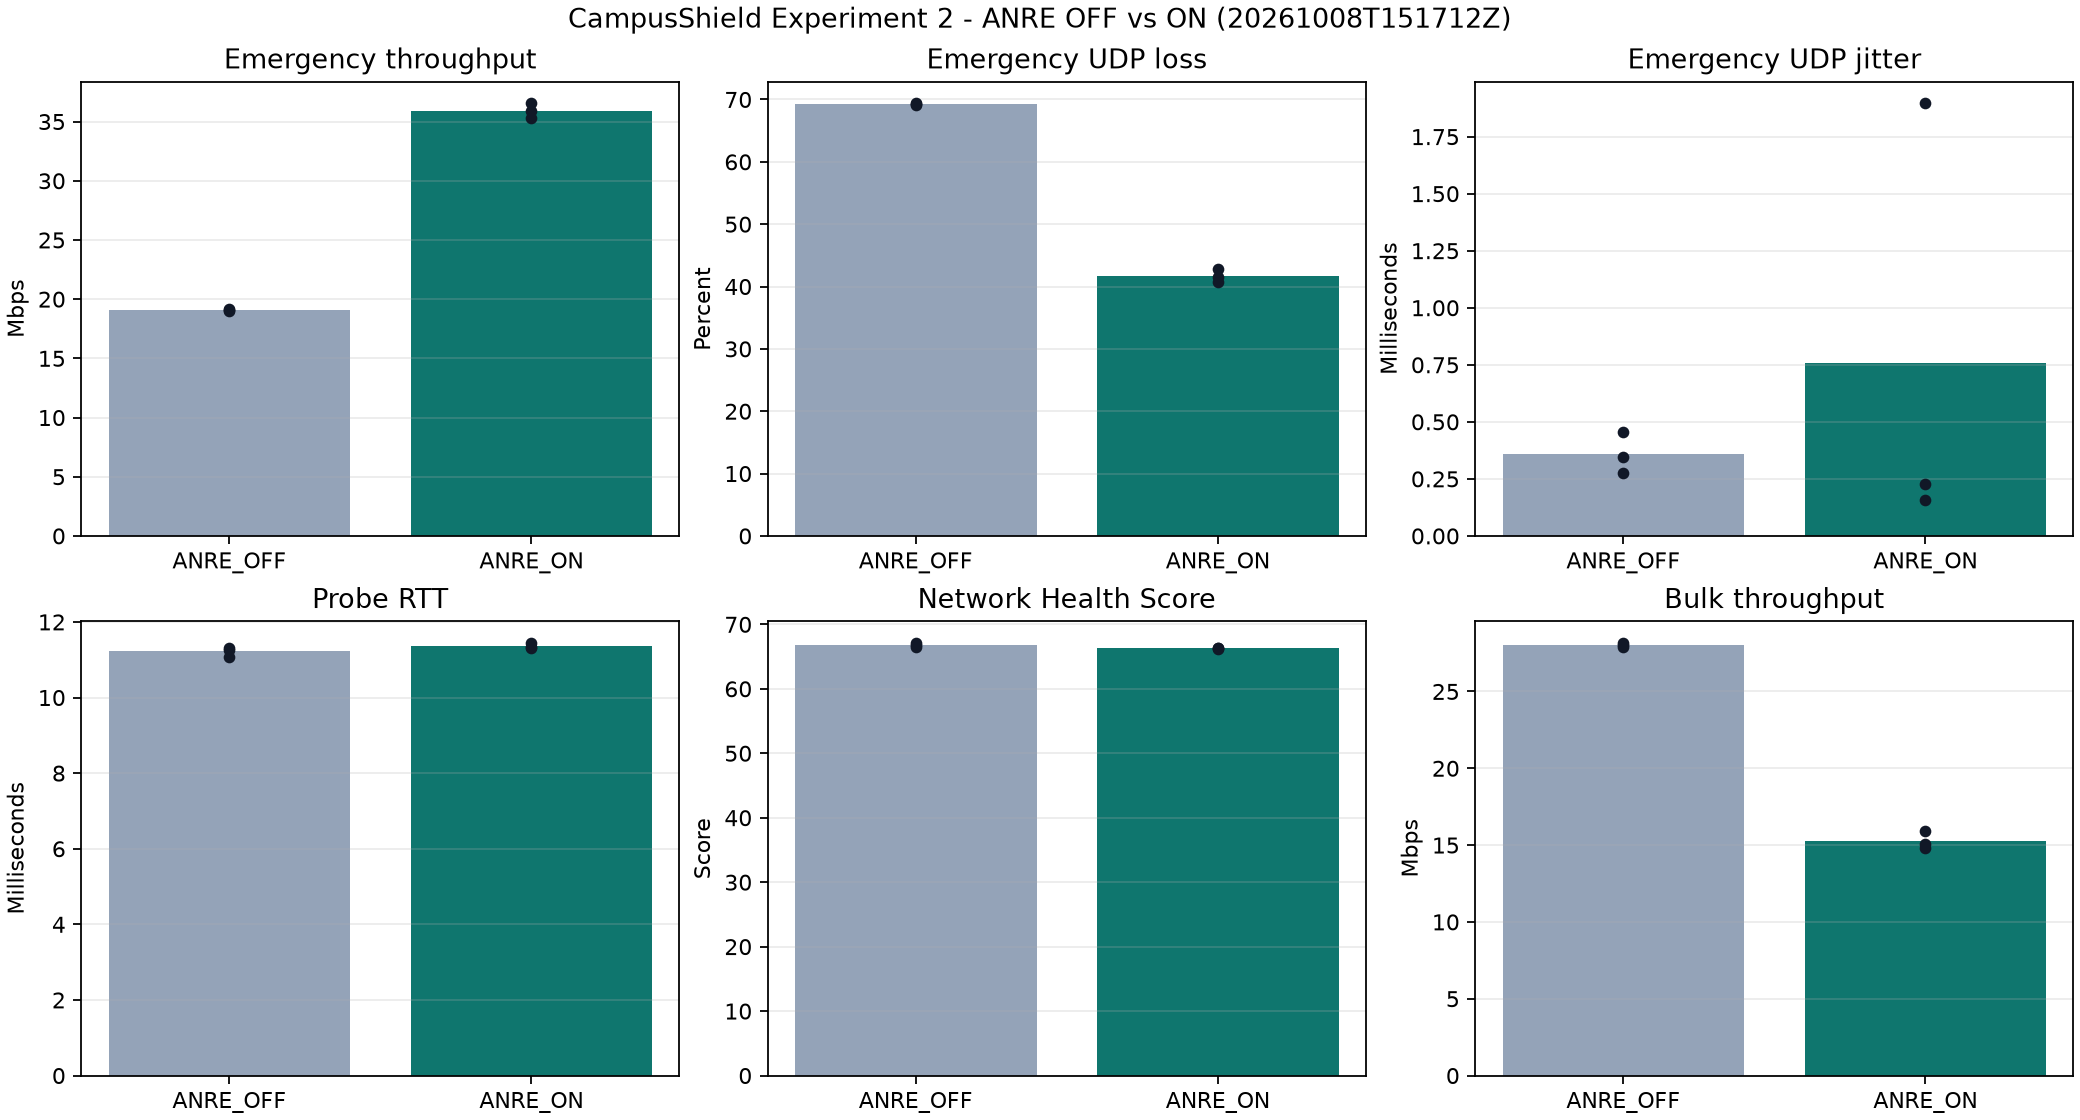

Data behind this chart, as committed beside it:
group_id, repetition, scenario, run_id, sample_count, mean_rtt_ms, mean_probe_loss_percent, mean_probe_jitter_ms, mean_utilization_percent, mean_nhs, emergency_throughput_mbps, emergency_udp_loss_percent, emergency_udp_jitter_ms, academic_throughput_mbps, bulk_throughput_mbps, controller_response_seconds, final_policy
20261008T151712Z, 1, ANRE_OFF, 13, 22, 11.32, 0.0, 0.7705, 98.94, 66.5, 19.02, 69.38, 0.3472, 46.07, 27.87, , NORMAL
20261008T151712Z, 1, ANRE_ON, 14, 22, 11.44, 0.0, 0.9636, 98.45, 66.28, 35.31, 42.81, 0.228, 42.59, 15.91, 4.271, DEGRADED
20261008T151712Z, 2, ANRE_OFF, 15, 22, 11.08, 0.0, 0.6693, 99.07, 67.11, 19.09, 69.26, 0.2774, 46.44, 28.01, , NORMAL
20261008T151712Z, 2, ANRE_ON, 16, 22, 11.31, 0.0, 0.842, 99.14, 66.16, 35.89, 41.46, 1.896, 41.54, 14.81, 2.413, DEGRADED
20261008T151712Z, 3, ANRE_OFF, 17, 22, 11.26, 0.0, 0.6477, 99.88, 66.87, 19.19, 69.11, 0.4547, 46.68, 28.15, , NORMAL
20261008T151712Z, 3, ANRE_ON, 18, 21, 11.33, 0.0, 0.7643, 99.79, 66.35, 36.54, 40.76, 0.1557, 42.35, 15.05, 2.445, DEGRADED
